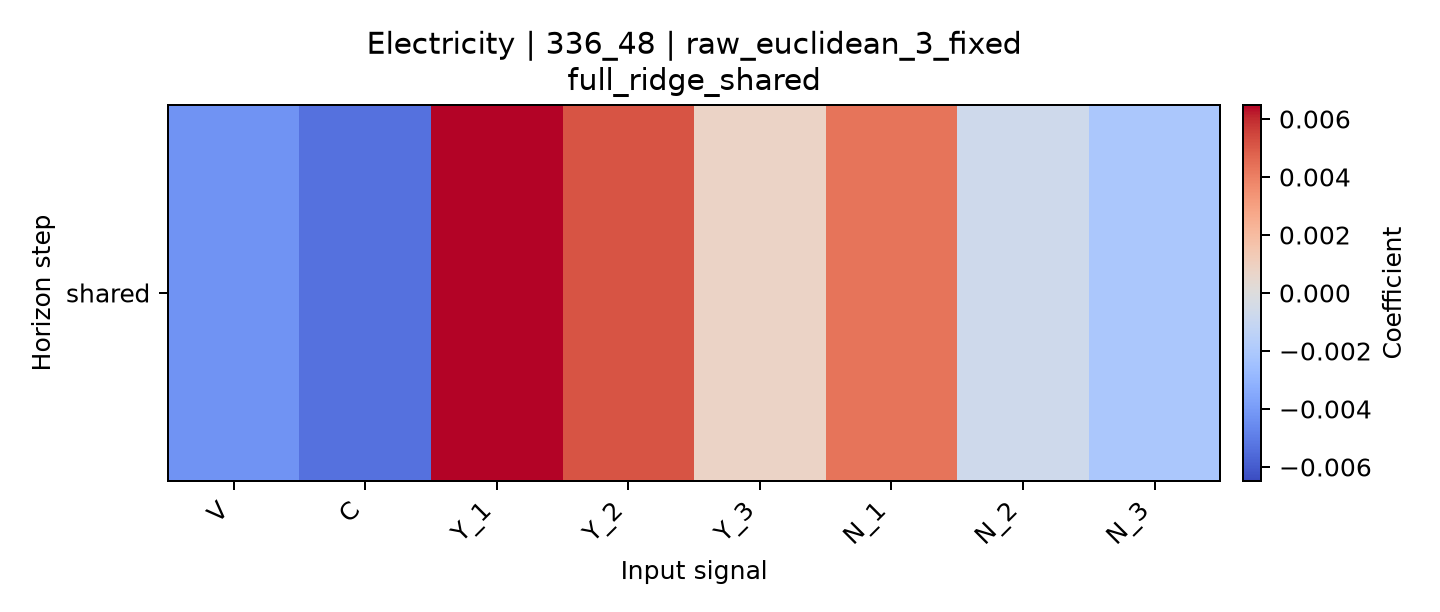

The file beside this chart, header and first rows:
horizon, V, C, Y_1, Y_2, Y_3, N_1, N_2, N_3
shared, -0.004254, -0.005323, 0.006481, 0.005158, 0.0008016, 0.004312, -0.0006673, -0.002089
